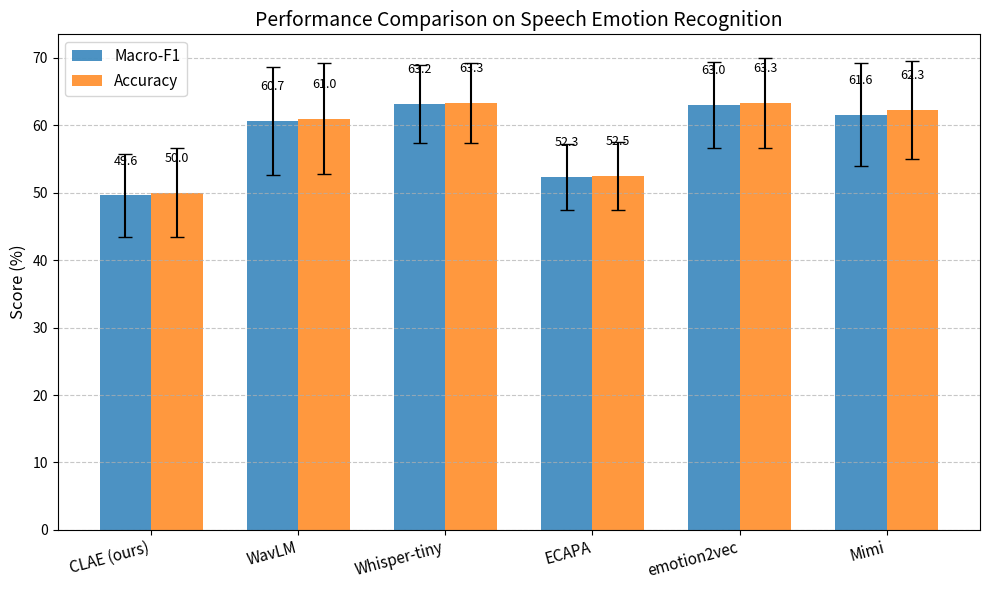

Write Python code to recreate this figure. (Note: this script raises an exception after producing the figure.)
import matplotlib.pyplot as plt
import numpy as np

# Data provided by the user
models = ['CLAE (ours)', 'WavLM', 'Whisper-tiny', 'ECAPA', 'emotion2vec', 'Mimi']
macro_f1 = [49.6, 60.7, 63.2, 52.3, 63.0, 61.6]
macro_f1_err = [6.2, 8.0, 5.8, 4.9, 6.4, 7.7]

accuracy = [50.0, 61.0, 63.3, 52.5, 63.3, 62.3]
accuracy_err = [6.6, 8.2, 5.9, 5.1, 6.7, 7.3]

x = np.arange(len(models))
width = 0.35

fig, ax = plt.subplots(figsize=(10, 6))

rects1 = ax.bar(x - width/2, macro_f1, width, yerr=macro_f1_err, label='Macro-F1', color='#1f77b4', capsize=5, alpha=0.8)
rects2 = ax.bar(x + width/2, accuracy, width, yerr=accuracy_err, label='Accuracy', color='#ff7f0e', capsize=5, alpha=0.8)

ax.set_ylabel('Score (%)', fontsize=12)
ax.set_title('Performance Comparison on Speech Emotion Recognition', fontsize=14)
ax.set_xticks(x)
ax.set_xticklabels(models, rotation=15, ha='right', fontsize=11)
ax.legend(fontsize=11)
ax.grid(axis='y', linestyle='--', alpha=0.7)

# Add value labels
def autolabel(rects):
    for rect in rects:
        height = rect.get_height()
        ax.annotate(f'{height:.1f}',
                    xy=(rect.get_x() + rect.get_width() / 2, height),
                    xytext=(0, 20),  # 20 points vertical offset to avoid overlap with error bars
                    textcoords="offset points",
                    ha='center', va='bottom', fontsize=9)

autolabel(rects1)
autolabel(rects2)

fig.tight_layout()
plt.savefig('/Users/tazwar/Desktop/tamanna thesis book/tamanna-msc-thesis-report/figure/model_comparison_bar.png', dpi=300)
print("Bar chart generated successfully.")
